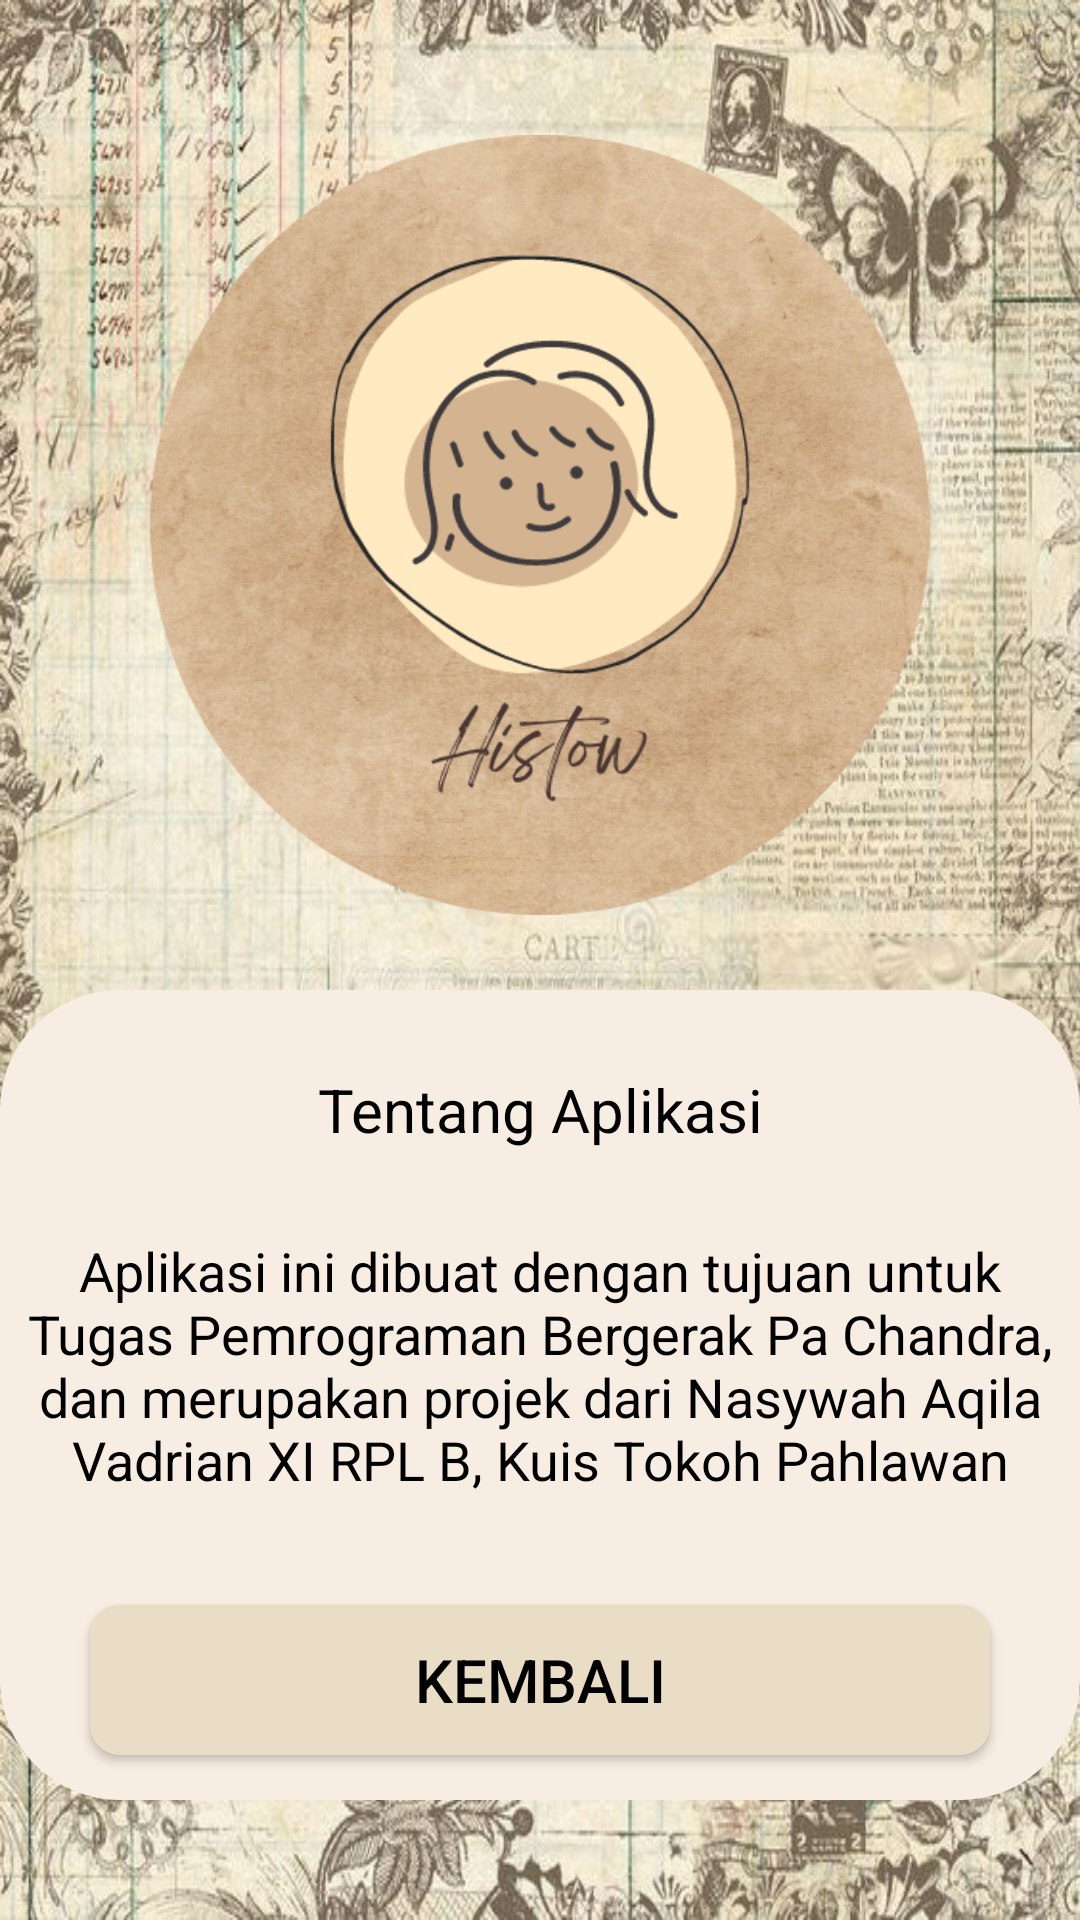

The Android layout XML behind this screen, and the referenced resources:
<!-- AndroidManifest.xml: application theme Theme.Histow -->
<!-- res/layout/activity_tentang.xml -->
<?xml version="1.0" encoding="utf-8"?>
<LinearLayout xmlns:android="http://schemas.android.com/apk/res/android"
    xmlns:app="http://schemas.android.com/apk/res-auto"
    android:layout_width="match_parent"
    android:layout_height="match_parent"
    android:background="@drawable/bg6"
    android:orientation="vertical">


    <ImageView
        android:id="@+id/splashni"
        android:layout_width="260dp"
        android:layout_height="290dp"
        android:layout_gravity="center"
        android:layout_marginTop="30dp"
        android:layout_marginBottom="10dp"
        app:srcCompat="@drawable/histow" />

    <LinearLayout
        android:layout_width="match_parent"
        android:layout_height="match_parent"
        android:layout_marginBottom="40dp"
        android:background="@drawable/gradg"
        android:gravity="center"
        android:orientation="vertical">

        <TextView
            android:layout_width="match_parent"
            android:layout_height="50dp"
            android:gravity="center"
            android:text="Tentang Aplikasi"
            android:textColor="@color/black"
            android:textSize="20dp" />

        <TextView
            android:layout_width="360dp"
            android:layout_height="120dp"
            android:gravity="center"
            android:text="Aplikasi ini dibuat dengan tujuan untuk Tugas Pemrograman Bergerak Pa Chandra, dan merupakan projek dari Nasywah Aqila Vadrian XI RPL B, Kuis Tokoh Pahlawan"
            android:textColor="@color/black"
            android:textSize="18dp" />

        <Button
            android:id="@+id/toback"
            android:layout_width="300dp"
            android:layout_height="50dp"
            android:layout_marginTop="20dp"
            android:text="Kembali"
            android:background="@drawable/grade"
            app:backgroundTint="@null"
            android:textColor="@color/black"
            android:textSize="20dp" />


    </LinearLayout>

</LinearLayout>
<!-- resources referenced by this layout -->
<resources>
  <color name="black">#FF000000</color>
  <!-- drawable bg6: jpg bitmap (drawable, 109014 bytes) -->
  <!-- drawable grade (drawable) -->
  <?xml version="1.0" encoding="utf-8"?>
  <selector xmlns:android="http://schemas.android.com/apk/res/android">
      <item>
          <shape>
              <corners android:radius="10dp" />
              <gradient
                  android:startColor="#E9DEC5"
                  android:endColor="#E9DEC5"
                  android:type="linear" />
          </shape>
      </item>
  </selector>
  <!-- drawable gradg (drawable) -->
  <?xml version="1.0" encoding="utf-8"?>
  <selector xmlns:android="http://schemas.android.com/apk/res/android">
      <item>
          <shape>
              <corners android:radius="40dp" />
              <gradient
                  android:startColor="#F8EDE2"
                  android:endColor="#F8EDE2"
                  android:type="linear" />
          </shape>
      </item>
  </selector>
  <!-- drawable histow: png bitmap (drawable, 307406 bytes) -->
  <style name="Theme.Histow" parent="Theme.MaterialComponents.DayNight.NoActionBar">
          
          <item name="colorPrimary">#b7a184</item>
          <item name="colorPrimaryVariant">@color/purple_700</item>
          <item name="colorOnPrimary">@color/white</item>
          
          <item name="colorSecondary">@color/teal_200</item>
          <item name="colorSecondaryVariant">@color/teal_700</item>
          <item name="colorOnSecondary">@color/black</item>
          
          <item name="android:statusBarColor" tools:targetApi="l">?attr/colorPrimaryVariant</item>
          
  
      </style>
  <color name="purple_700">#FFb7a184</color>
  <color name="white">#FFFFFFFF</color>
  <color name="teal_200">#FF03DAC5</color>
  <color name="teal_700">#FF018786</color>
</resources>
